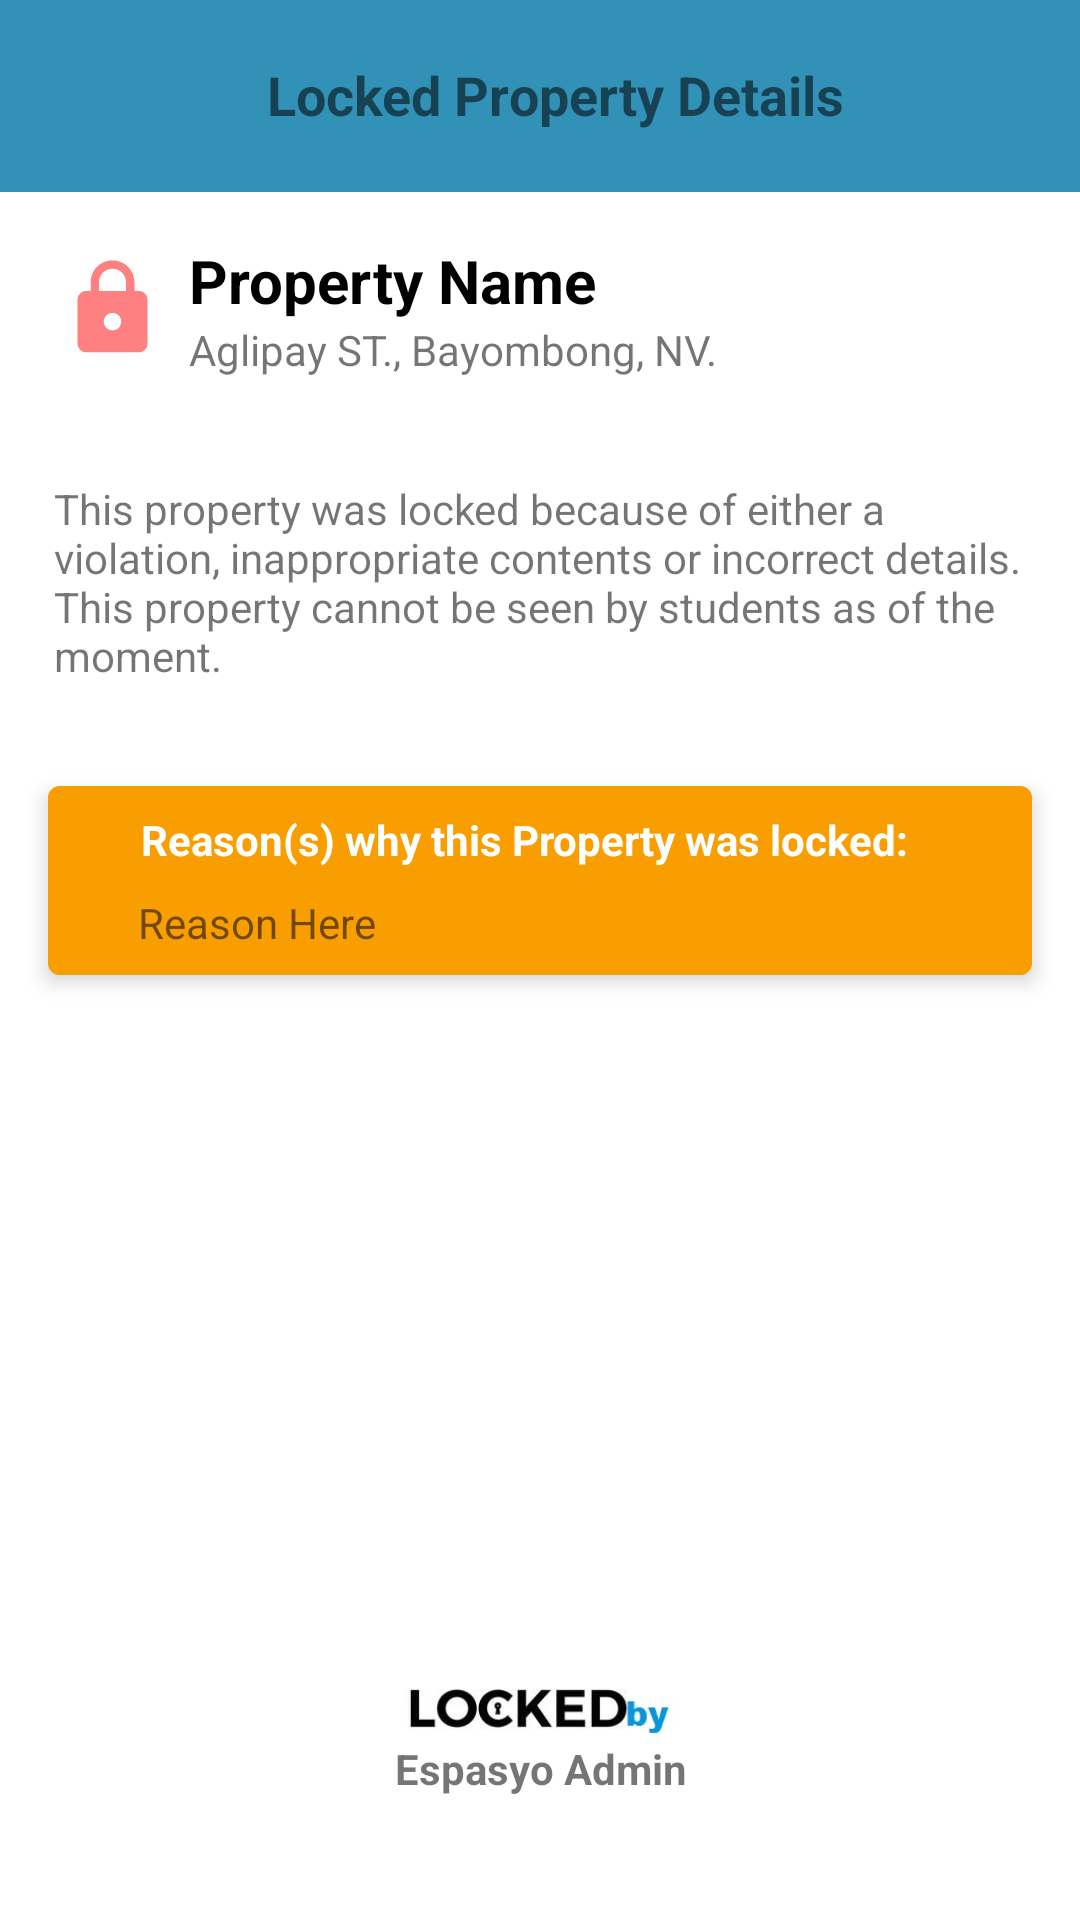

This screen was rendered from an Android layout file. Write that file and the resources it references.
<!-- AndroidManifest.xml: application theme Theme.EspasyoAdmin -->
<!-- res/layout/admin_activity_view_reason_locked_property.xml -->
<?xml version="1.0" encoding="utf-8"?>
<androidx.constraintlayout.widget.ConstraintLayout xmlns:android="http://schemas.android.com/apk/res/android"
    xmlns:app="http://schemas.android.com/apk/res-auto"
    xmlns:tools="http://schemas.android.com/tools"
    android:layout_width="match_parent"
    android:layout_height="match_parent"
    tools:context=".admin.views.ViewReasonLockedPropertyActivity">

    <androidx.constraintlayout.widget.ConstraintLayout
        android:id="@+id/constraintLayout2"
        android:layout_width="match_parent"
        android:layout_height="0dp"
        android:background="@color/espasyo_blue_200"
        android:orientation="vertical"
        app:layout_constraintEnd_toEndOf="parent"
        app:layout_constraintHeight_percent="0.10"
        app:layout_constraintStart_toStartOf="parent"
        app:layout_constraintTop_toTopOf="parent">

        <ImageView
            android:id="@+id/backToPropertyDetails_locked"
            android:layout_width="25dp"
            android:layout_height="35dp"
            android:src="@drawable/icon_back_normal"
            android:layout_marginStart="16dp"
            app:layout_constraintBottom_toBottomOf="parent"
            app:layout_constraintStart_toStartOf="parent"
            app:layout_constraintTop_toTopOf="parent" />

        <TextView
            android:layout_width="wrap_content"
            android:layout_height="wrap_content"
            android:text="Locked Property Details"
            android:textSize="18sp"
            android:textStyle="bold"
            app:layout_constraintBottom_toBottomOf="parent"
            app:layout_constraintEnd_toEndOf="parent"
            app:layout_constraintHorizontal_bias="0.38"
            app:layout_constraintStart_toEndOf="@+id/backToPropertyDetails_locked"
            app:layout_constraintTop_toTopOf="parent"
            app:layout_constraintVertical_bias="0.49" />

    </androidx.constraintlayout.widget.ConstraintLayout>

    <LinearLayout
        android:id="@+id/linearLayout9"
        android:layout_width="match_parent"
        android:layout_height="0dp"
        android:orientation="vertical"
        app:layout_constraintBottom_toBottomOf="parent"
        app:layout_constraintEnd_toEndOf="parent"
        app:layout_constraintHeight_percent=".75"
        app:layout_constraintHorizontal_bias="0.0"
        app:layout_constraintStart_toStartOf="parent"
        app:layout_constraintTop_toBottomOf="@+id/constraintLayout2"
        app:layout_constraintVertical_bias="0.0">

        <LinearLayout
            android:layout_width="match_parent"
            android:layout_height="wrap_content"
            android:gravity="center_vertical"
            android:orientation="horizontal"
            android:padding="16dp">

            <ImageView
                android:id="@+id/lockedImageDisplay"
                android:layout_width="35dp"
                android:layout_height="35dp"
                android:layout_marginStart="4dp"
                android:layout_marginEnd="8dp"
                android:src="@drawable/icon_locked" />

            <LinearLayout
                android:layout_width="wrap_content"
                android:layout_height="wrap_content"
                android:orientation="vertical">

                <TextView
                    android:id="@+id/displayPropertyName_locked"
                    android:layout_width="wrap_content"
                    android:layout_height="wrap_content"
                    android:ellipsize="end"
                    android:maxLines="1"
                    android:text="Property Name"
                    android:textColor="@color/black"
                    android:textSize="20sp"
                    android:textStyle="bold" />

                <TextView
                    android:id="@+id/displayPropertyAddress_locked"
                    android:layout_width="wrap_content"
                    android:layout_height="wrap_content"
                    android:ellipsize="end"
                    android:maxLines="1"
                    android:text="Aglipay ST., Bayombong, NV."
                    android:textSize="14sp" />

            </LinearLayout>


        </LinearLayout>

        <LinearLayout
            android:layout_width="match_parent"
            android:layout_height="wrap_content"
            android:orientation="vertical"
            android:padding="18dp">

            <TextView
                android:layout_width="wrap_content"
                android:layout_height="wrap_content"
                android:text="This property was locked because of either a violation, inappropriate contents or incorrect details. This property cannot be seen by students as of the moment." />

        </LinearLayout>


        <androidx.cardview.widget.CardView
            android:layout_width="match_parent"
            android:layout_height="wrap_content"
            android:layout_margin="16dp"
            app:cardBackgroundColor="@color/espasyo_orange_200"
            app:cardCornerRadius="4dp"
            app:cardElevation="4dp"
            app:layout_constraintBottom_toBottomOf="parent"
            app:layout_constraintEnd_toEndOf="parent"
            app:layout_constraintStart_toStartOf="parent"
            app:layout_constraintTop_toBottomOf="@+id/constraintLayout2"
            app:layout_constraintVertical_bias="0.0">

            <LinearLayout
                android:layout_width="match_parent"
                android:layout_height="match_parent"
                android:background="@color/espasyo_orange_200"
                android:orientation="vertical"
                android:padding="8dp">

                <LinearLayout
                    android:layout_width="match_parent"
                    android:layout_height="wrap_content"
                    android:gravity="center_vertical"
                    android:orientation="horizontal">

                    <ImageView
                        android:layout_width="15dp"
                        android:layout_height="20dp"
                        android:layout_marginEnd="8dp"
                        android:src="@drawable/icon_info" />

                    <TextView
                        android:layout_width="wrap_content"
                        android:layout_height="wrap_content"
                        android:text="Reason(s) why this Property was locked:"
                        android:textColor="@color/white"
                        android:textSize="14sp"
                        android:textStyle="bold" />

                </LinearLayout>

                <LinearLayout
                    android:layout_width="match_parent"
                    android:layout_height="wrap_content"
                    android:orientation="vertical">

                    <TextView
                        android:id="@+id/displayReason_locked"
                        android:layout_width="match_parent"
                        android:layout_height="wrap_content"
                        android:layout_marginStart="22dp"
                        android:layout_marginTop="8dp"
                        android:text="Reason Here" />

                </LinearLayout>
            </LinearLayout>
        </androidx.cardview.widget.CardView>
    </LinearLayout>

    <LinearLayout
        android:layout_width="match_parent"
        android:layout_height="0dp"
        android:orientation="vertical"
        app:layout_constraintBottom_toBottomOf="parent"
        app:layout_constraintEnd_toEndOf="parent"
        app:layout_constraintHeight_percent=".15"
        app:layout_constraintStart_toStartOf="parent"
        app:layout_constraintTop_toBottomOf="@+id/linearLayout9">

        <ImageView
            android:layout_width="match_parent"
            android:layout_height="20dp"
            android:layout_marginTop="16dp"
            android:src="@drawable/img_locked_by" />

        <TextView
            android:layout_width="match_parent"
            android:layout_height="wrap_content"
            android:text="Espasyo Admin"
            android:textAlignment="center"
            android:textSize="14sp"
            android:textStyle="bold" />

    </LinearLayout>
</androidx.constraintlayout.widget.ConstraintLayout>
<!-- resources referenced by this layout -->
<resources>
  <color name="black">#FF000000</color>
  <color name="espasyo_blue_200">#3291B6</color>
  <color name="espasyo_orange_200">#F89E00</color>
  <color name="white">#FFFFFFFF</color>
  <!-- drawable icon_locked (drawable-v24) -->
  <vector android:height="24dp" android:tint="@color/espasyo_red_200"
      android:viewportHeight="24" android:viewportWidth="24"
      android:width="24dp" xmlns:android="http://schemas.android.com/apk/res/android">
      <path android:fillColor="@android:color/white" android:pathData="M18,8h-1L17,6c0,-2.76 -2.24,-5 -5,-5S7,3.24 7,6v2L6,8c-1.1,0 -2,0.9 -2,2v10c0,1.1 0.9,2 2,2h12c1.1,0 2,-0.9 2,-2L20,10c0,-1.1 -0.9,-2 -2,-2zM12,17c-1.1,0 -2,-0.9 -2,-2s0.9,-2 2,-2 2,0.9 2,2 -0.9,2 -2,2zM15.1,8L8.9,8L8.9,6c0,-1.71 1.39,-3.1 3.1,-3.1 1.71,0 3.1,1.39 3.1,3.1v2z"/>
  </vector>
  <!-- drawable img_locked_by: jpg bitmap (drawable, 7908 bytes) -->
  <style name="Theme.EspasyoAdmin" parent="Theme.MaterialComponents.Light.NoActionBar">
          
          <item name="colorPrimary">@color/espasyo_blue_700</item>
          <item name="colorPrimaryVariant">@color/espasyo_blue_200</item>
          <item name="colorOnPrimary">@color/white</item>
          
          <item name="colorSecondary">@color/teal_200</item>
          <item name="colorSecondaryVariant">@color/teal_700</item>
          <item name="colorOnSecondary">@color/black</item>
          
          <item name="android:statusBarColor" tools:targetApi="l">?attr/colorPrimaryVariant</item>
          
      </style>
  <color name="espasyo_red_200">#FF8080</color>
  <color name="espasyo_blue_700">#00668F</color>
  <color name="teal_200">#007EB1</color>
  <color name="teal_700">#FF018786</color>
</resources>
